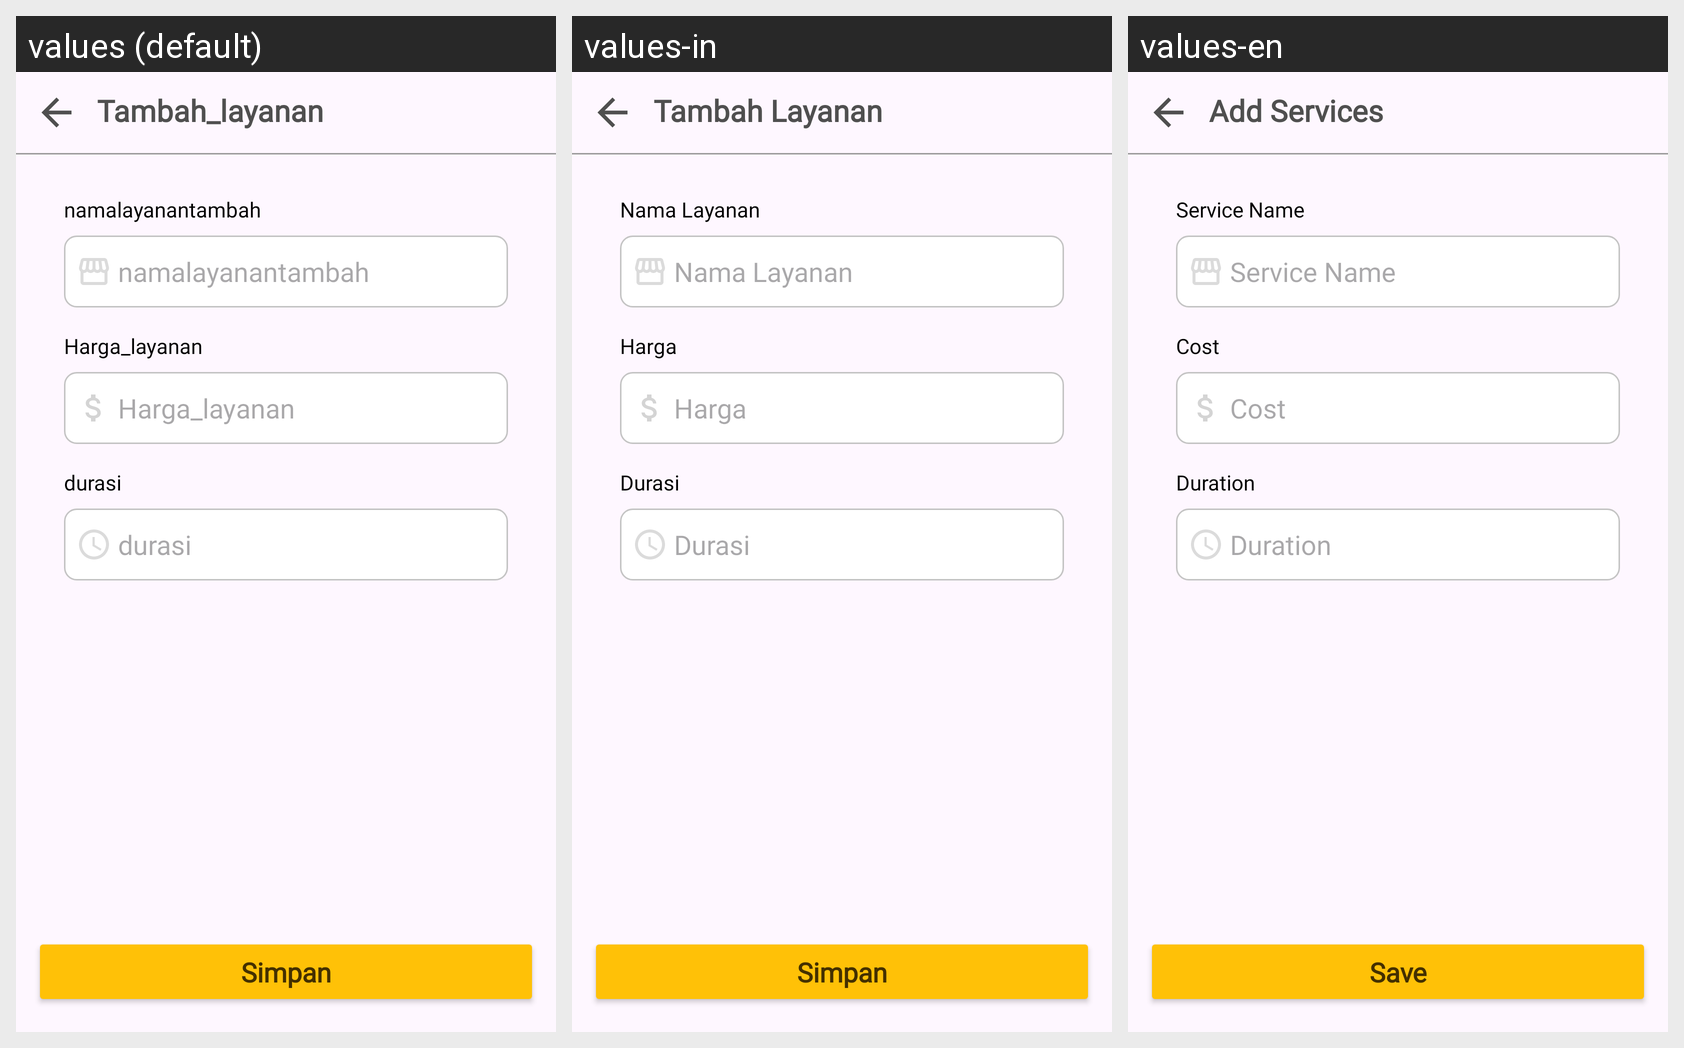

Locale-by-locale string values for the Android screen shown in this grid:
Android screen res/layout/activity_tambah_layanan.xml rendered under 3 locales, left to right: values (default), values-in, values-en. Device: Nexus 5 (rendered at 1080×1920; each locale shown at half size, 540×960, under a caption strip naming it); theme Theme.LaundryApp.
Strings drawn on this screen, with the default value and each locale's value (text and hints the layout hard-codes, and strings that could not be matched under every locale, appear in the picture but are not listed):

activity_tambah_layanan
  values: Tambah_layanan
  values-in: Tambah Layanan
  values-en: Add Services

namalayanantambah
  values: namalayanantambah
  values-in: Nama Layanan
  values-en: Service Name

harga_layanan
  values: Harga_layanan
  values-in: Harga 
  values-en: Cost

durasi
  values: durasi
  values-in: Durasi
  values-en: Duration

simpan
  values: Simpan
  values-in: Simpan
  values-en: Save
